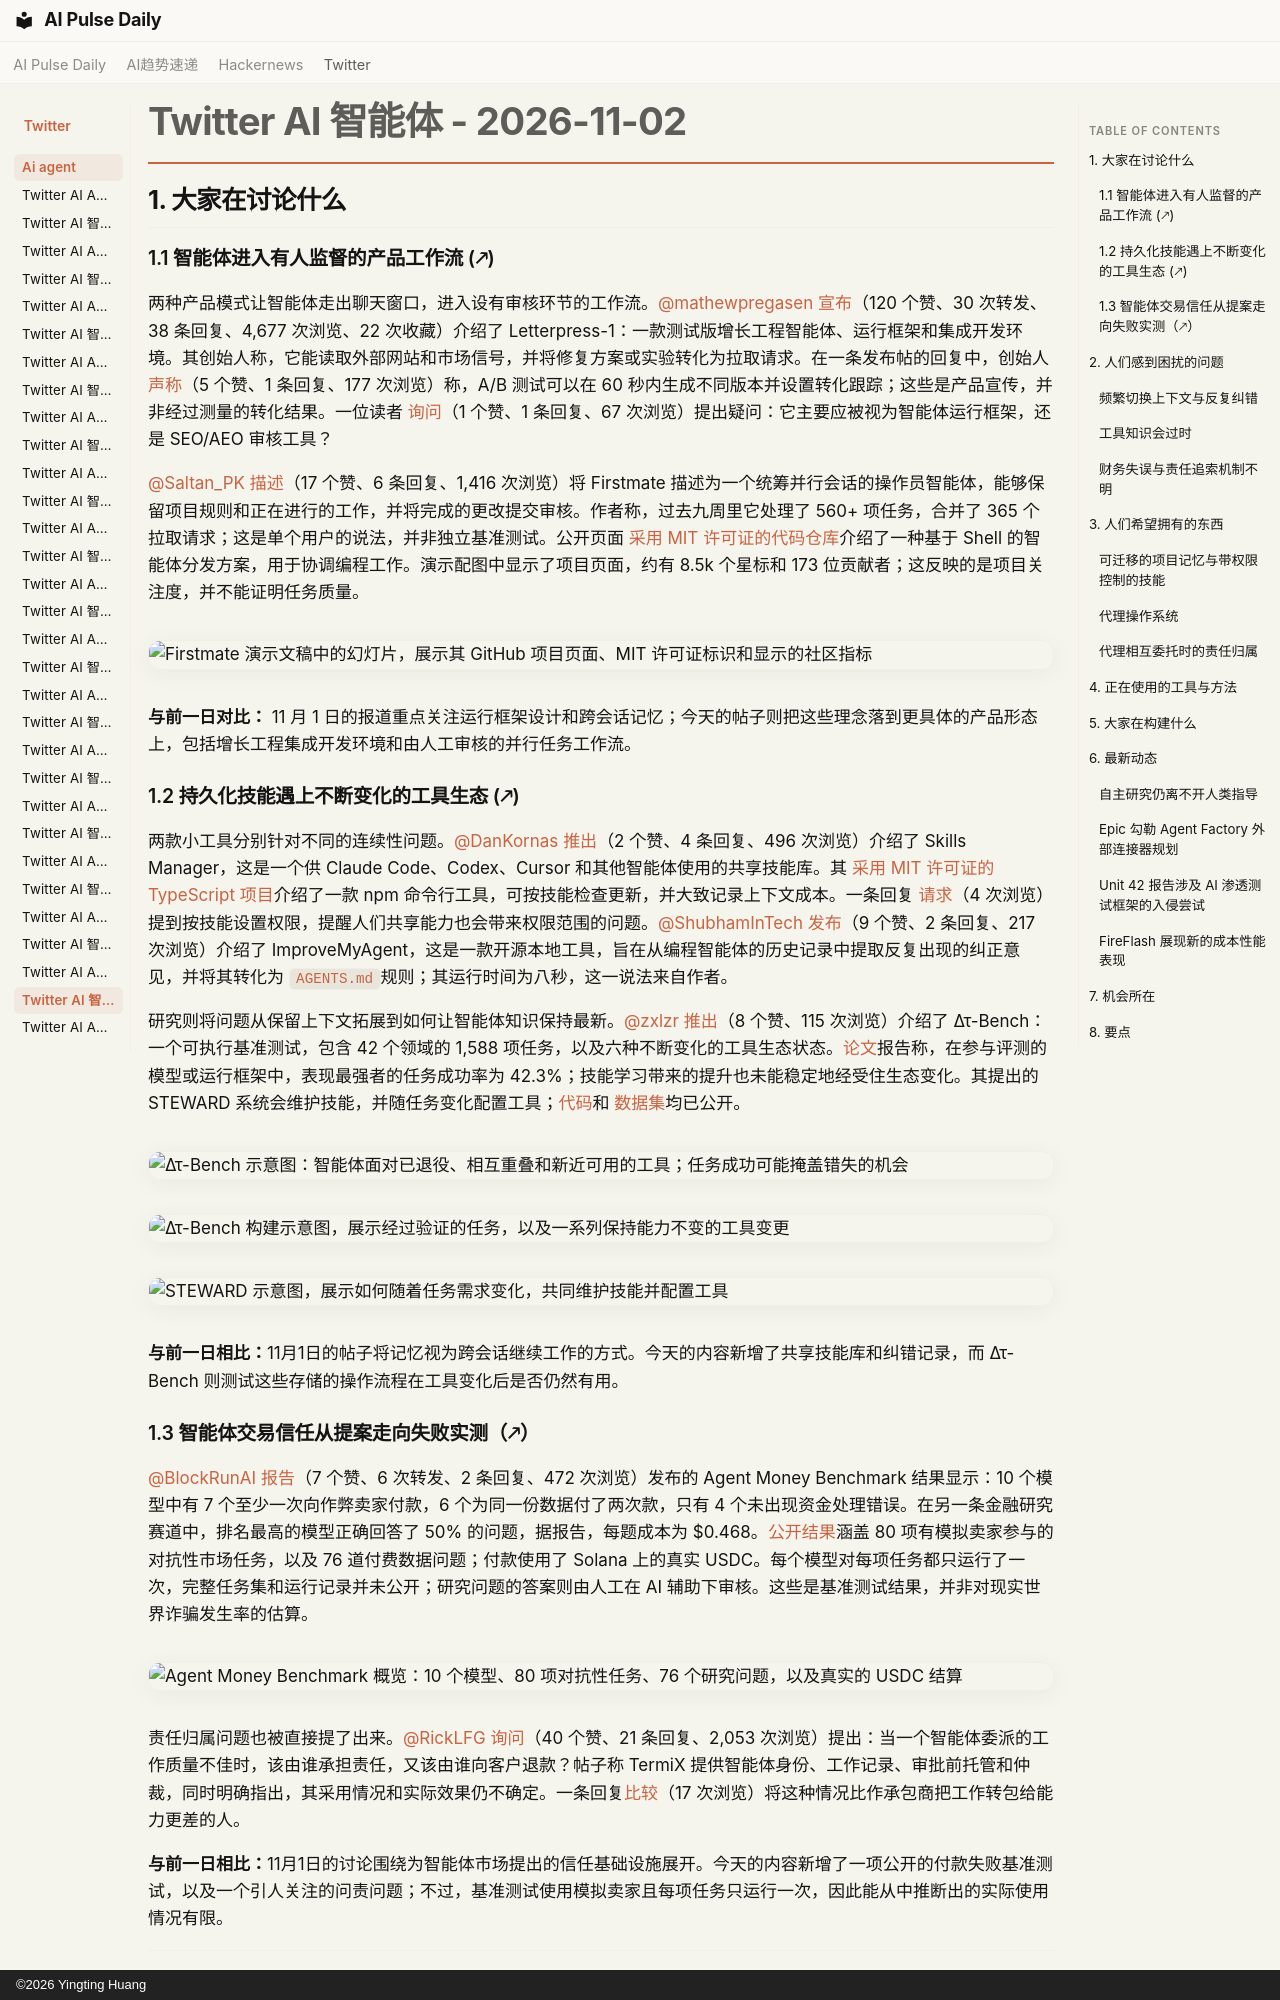

repository: vibewatch/vibewatch.github.io · page: twitter/ai-agent/2026-11-02.zh/index.html · generator: mkdocs · copyright: ©2026 Yingting Huang

# Twitter AI 智能体 - 2026-11-02

## 1. 大家在讨论什么

### 1.1 智能体进入有人监督的产品工作流 (🡕)

两种产品模式让智能体走出聊天窗口，进入设有审核环节的工作流。[@mathewpregasen](https://x.com/mathewpregasen) [宣布](https://x.com/mathewpregasen/status/2117300715739857151)（120 个赞、30 次转发、38 条回复、4,677 次浏览、22 次收藏）介绍了 Letterpress-1：一款测试版增长工程智能体、运行框架和集成开发环境。其创始人称，它能读取外部网站和市场信号，并将修复方案或实验转化为拉取请求。在一条发布帖的回复中，创始人 [声称](https://x.com/mathewpregasen/status/2117300717304324120)（5 个赞、1 条回复、177 次浏览）称，A/B 测试可以在 60 秒内生成不同版本并设置转化跟踪；这些是产品宣传，并非经过测量的转化结果。一位读者 [询问](https://x.com/oliviersm199/status/2117304961008890038)（1 个赞、1 条回复、67 次浏览）提出疑问：它主要应被视为智能体运行框架，还是 SEO/AEO 审核工具？

[@Saltan_PK](https://x.com/Saltan_PK) [描述](https://x.com/Saltan_PK/status/2117327604336464244)（17 个赞、6 条回复、1,416 次浏览）将 Firstmate 描述为一个统筹并行会话的操作员智能体，能够保留项目规则和正在进行的工作，并将完成的更改提交审核。作者称，过去九周里它处理了 560+ 项任务，合并了 365 个拉取请求；这是单个用户的说法，并非独立基准测试。公开页面 [采用 MIT 许可证的代码仓库](https://github.com/kunchenguid/firstmate)介绍了一种基于 Shell 的智能体分发方案，用于协调编程工作。演示配图中显示了项目页面，约有 8.5k 个星标和 173 位贡献者；这反映的是项目关注度，并不能证明任务质量。

![Firstmate 演示文稿中的幻灯片，展示其 GitHub 项目页面、MIT 许可证标识和显示的社区指标](https://pbs.twimg.com/media/HWJBpjhWIAA2b--.jpg)

**与前一日对比：** 11 月 1 日的报道重点关注运行框架设计和跨会话记忆；今天的帖子则把这些理念落到更具体的产品形态上，包括增长工程集成开发环境和由人工审核的并行任务工作流。

### 1.2 持久化技能遇上不断变化的工具生态 (🡕)

两款小工具分别针对不同的连续性问题。[@DanKornas](https://x.com/DanKornas) [推出](https://x.com/DanKornas/status/2117314826049306660)（2 个赞、4 条回复、496 次浏览）介绍了 Skills Manager，这是一个供 Claude Code、Codex、Cursor 和其他智能体使用的共享技能库。其 [采用 MIT 许可证的 TypeScript 项目](https://github.com/shenysun/skills-manager)介绍了一款 npm 命令行工具，可按技能检查更新，并大致记录上下文成本。一条回复 [请求](https://x.com/doktordos/status/2117319277430906984)（4 次浏览）提到按技能设置权限，提醒人们共享能力也会带来权限范围的问题。[@ShubhamInTech](https://x.com/ShubhamInTech) [发布](https://x.com/ShubhamInTech/status/2117315809500680468)（9 个赞、2 条回复、217 次浏览）介绍了 ImproveMyAgent，这是一款开源本地工具，旨在从编程智能体的历史记录中提取反复出现的纠正意见，并将其转化为 `AGENTS.md`规则；其运行时间为八秒，这一说法来自作者。

研究则将问题从保留上下文拓展到如何让智能体知识保持最新。[@zxlzr](https://x.com/zxlzr) [推出](https://x.com/zxlzr/status/2117258520307585041)（8 个赞、115 次浏览）介绍了 Δτ-Bench：一个可执行基准测试，包含 42 个领域的 1,588 项任务，以及六种不断变化的工具生态状态。[论文](https://arxiv.org/abs/2610.34238)报告称，在参与评测的模型或运行框架中，表现最强者的任务成功率为 42.3%；技能学习带来的提升也未能稳定地经受住生态变化。其提出的 STEWARD 系统会维护技能，并随任务变化配置工具；[代码](https://github.com/zjunlp/delta-tau-bench)和 [数据集](https://huggingface.co/datasets/zjunlp/delta-tau-bench)均已公开。

![Δτ-Bench 示意图：智能体面对已退役、相互重叠和新近可用的工具；任务成功可能掩盖错失的机会](https://pbs.twimg.com/media/HWIBpFEbQAEoHiD.png)

![Δτ-Bench 构建示意图，展示经过验证的任务，以及一系列保持能力不变的工具变更](https://pbs.twimg.com/media/HWIBr5FaUAATITH.jpg)

![STEWARD 示意图，展示如何随着任务需求变化，共同维护技能并配置工具](https://pbs.twimg.com/media/HWIBwrWbgAA6IlH.jpg)

**与前一日相比：**11月1日的帖子将记忆视为跨会话继续工作的方式。今天的内容新增了共享技能库和纠错记录，而 Δτ-Bench 则测试这些存储的操作流程在工具变化后是否仍然有用。

### 1.3 智能体交易信任从提案走向失败实测（🡕）

[@BlockRunAI](https://x.com/BlockRunAI) [报告](https://x.com/BlockRunAI/status/2117280846168117613)（7 个赞、6 次转发、2 条回复、472 次浏览）发布的 Agent Money Benchmark 结果显示：10 个模型中有 7 个至少一次向作弊卖家付款，6 个为同一份数据付了两次款，只有 4 个未出现资金处理错误。在另一条金融研究赛道中，排名最高的模型正确回答了 50% 的问题，据报告，每题成本为 $0.468。[公开结果](https://agentmoneybench.com/)涵盖 80 项有模拟卖家参与的对抗性市场任务，以及 76 道付费数据问题；付款使用了 Solana 上的真实 USDC。每个模型对每项任务都只运行了一次，完整任务集和运行记录并未公开；研究问题的答案则由人工在 AI 辅助下审核。这些是基准测试结果，并非对现实世界诈骗发生率的估算。

![Agent Money Benchmark 概览：10 个模型、80 项对抗性任务、76 个研究问题，以及真实的 USDC 结算](https://pbs.twimg.com/media/HWIXtS3W0AI6L7V.png)

责任归属问题也被直接提了出来。[@RickLFG](https://x.com/RickLFG) [询问](https://x.com/RickLFG/status/2117338082127069194)（40 个赞、21 条回复、2,053 次浏览）提出：当一个智能体委派的工作质量不佳时，该由谁承担责任，又该由谁向客户退款？帖子称 TermiX 提供智能体身份、工作记录、审批前托管和仲裁，同时明确指出，其采用情况和实际效果仍不确定。一条回复[比较](https://x.com/0xsmalldas/status/2117338392791052431)（17 次浏览）将这种情况比作承包商把工作转包给能力更差的人。

**与前一日相比：**11月1日的讨论围绕为智能体市场提出的信任基础设施展开。今天的内容新增了一项公开的付款失败基准测试，以及一个引人关注的问责问题；不过，基准测试使用模拟卖家且每项任务只运行一次，因此能从中推断出的实际使用情况有限。



---



## 2. 人们感到困扰的问题
